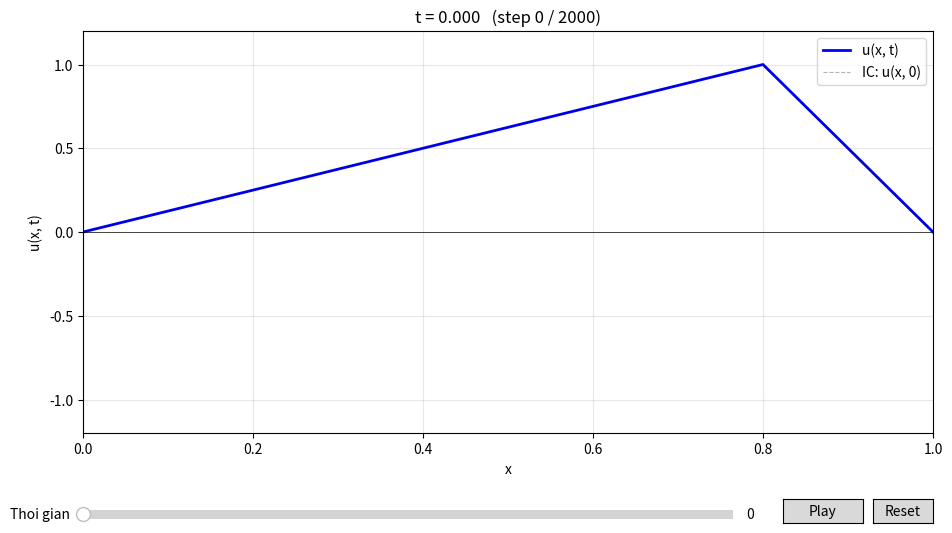

This chart was generated by the following Python code:
"""
Interactive viewer cho PT song 1D: u_tt = c^2 u_xx
- Slider keo thoi gian
- Nut Play/Pause de tu dong chay animation
- Nut Reset ve t=0

Chay: python wave_viewer.py
"""

import numpy as np
import matplotlib.pyplot as plt
from matplotlib.widgets import Slider, Button

# ============ Tham so ============
L       = 1.0      # Chieu dai day
c       = 1.0      # Van toc song
t_max   = 5.0      # Thoi gian mo phong
dx      = 0.005    # Buoc khong gian  -> 201 diem
dt      = 0.0025   # Buoc thoi gian   -> beta = c*dt/dx = 0.5 (on dinh)

# ============ Dieu kien ban dau ============
def f_x(x, l):
    """u(x, 0): day tam giac, dinh tai x = 0.8L, bien do 1"""
    return np.where(x <= 0.8*l, 1.25*x/l, 5.0 - 5.0*x/l)

def g_x(x, l):
    """u_t(x, 0) = 0: day tha tu trang thai tinh"""
    return np.zeros_like(x)

# ============ Giai PT song ============
def solve_wave(c, dt, dx, t_max, L):
    m = int(L / dx) + 1
    n = int(t_max / dt) + 1
    x = np.linspace(0, L, m)
    t = np.linspace(0, t_max, n)
    beta = c * dt / dx
    if beta > 1:
        raise ValueError(f"Khong on dinh: beta = {beta:.3f} > 1")
    print(f"beta = {beta:.3f} (<=1, on dinh)")

    u = np.zeros((n, m))
    # t = 0
    u[0, :] = f_x(x, L)
    # t = dt  (cong thuc bac 2 tu khai trien Taylor + PT song)
    u[1, 1:-1] = (u[0, 1:-1]
                  + dt * g_x(x[1:-1], L)
                  + 0.5 * beta**2 * (u[0, 2:] - 2*u[0, 1:-1] + u[0, :-2]))
    # Bien co dinh
    u[:, 0]  = 0.0
    u[:, -1] = 0.0
    # Vong lap chinh (vector hoa theo khong gian)
    for i in range(1, n-1):
        u[i+1, 1:-1] = (2*(1 - beta**2) * u[i, 1:-1]
                        + beta**2 * (u[i, 2:] + u[i, :-2])
                        - u[i-1, 1:-1])
    return u, x, t

print("Dang tinh nghiem...")
u, x, t = solve_wave(c, dt, dx, t_max, L)
print(f"Xong: {u.shape[0]} buoc thoi gian x {u.shape[1]} diem khong gian")

# ============ Plot interactive ============
fig, ax = plt.subplots(figsize=(10, 6))
plt.subplots_adjust(left=0.1, bottom=0.25, right=0.95, top=0.92)

# Duong song ban dau
(line,) = ax.plot(x, u[0, :], 'b-', lw=2, label='u(x, t)')
# Ve duong IC mo de tham chieu
ax.plot(x, u[0, :], 'k--', lw=0.8, alpha=0.3, label='IC: u(x, 0)')

u_max = np.abs(u).max()
ax.set_xlim(0, L)
ax.set_ylim(-1.2*u_max, 1.2*u_max)
ax.set_xlabel('x')
ax.set_ylabel('u(x, t)')
ax.axhline(0, color='k', lw=0.5)
ax.grid(True, alpha=0.3)
ax.legend(loc='upper right')
title = ax.set_title(f't = {t[0]:.3f}   (step 0 / {len(t)-1})')

# --- Slider thoi gian ---
ax_slider = plt.axes([0.1, 0.1, 0.65, 0.03])
slider = Slider(ax_slider, 'Thoi gian', 0, len(t)-1,
                valinit=0, valstep=1, valfmt='%0.0f')

def update(val):
    idx = int(slider.val)
    line.set_ydata(u[idx, :])
    title.set_text(f't = {t[idx]:.3f}   (step {idx} / {len(t)-1})')
    fig.canvas.draw_idle()

slider.on_changed(update)

# --- Nut Play/Pause ---
ax_play = plt.axes([0.8, 0.1, 0.08, 0.04])
btn_play = Button(ax_play, 'Play')

state = {'playing': False, 'speed': 4}  # speed = so step nhay moi frame

def toggle_play(event):
    state['playing'] = not state['playing']
    btn_play.label.set_text('Pause' if state['playing'] else 'Play')

btn_play.on_clicked(toggle_play)

# --- Nut Reset ---
ax_reset = plt.axes([0.89, 0.1, 0.06, 0.04])
btn_reset = Button(ax_reset, 'Reset')

def reset(event):
    slider.set_val(0)
    state['playing'] = False
    btn_play.label.set_text('Play')

btn_reset.on_clicked(reset)

# --- Timer cho animation ---
def on_timer():
    if state['playing']:
        idx = int(slider.val) + state['speed']
        if idx >= len(t):
            idx = 0                       # loop lai
        slider.set_val(idx)

timer = fig.canvas.new_timer(interval=30)   # ~33 fps
timer.add_callback(on_timer)
timer.start()

plt.show()
